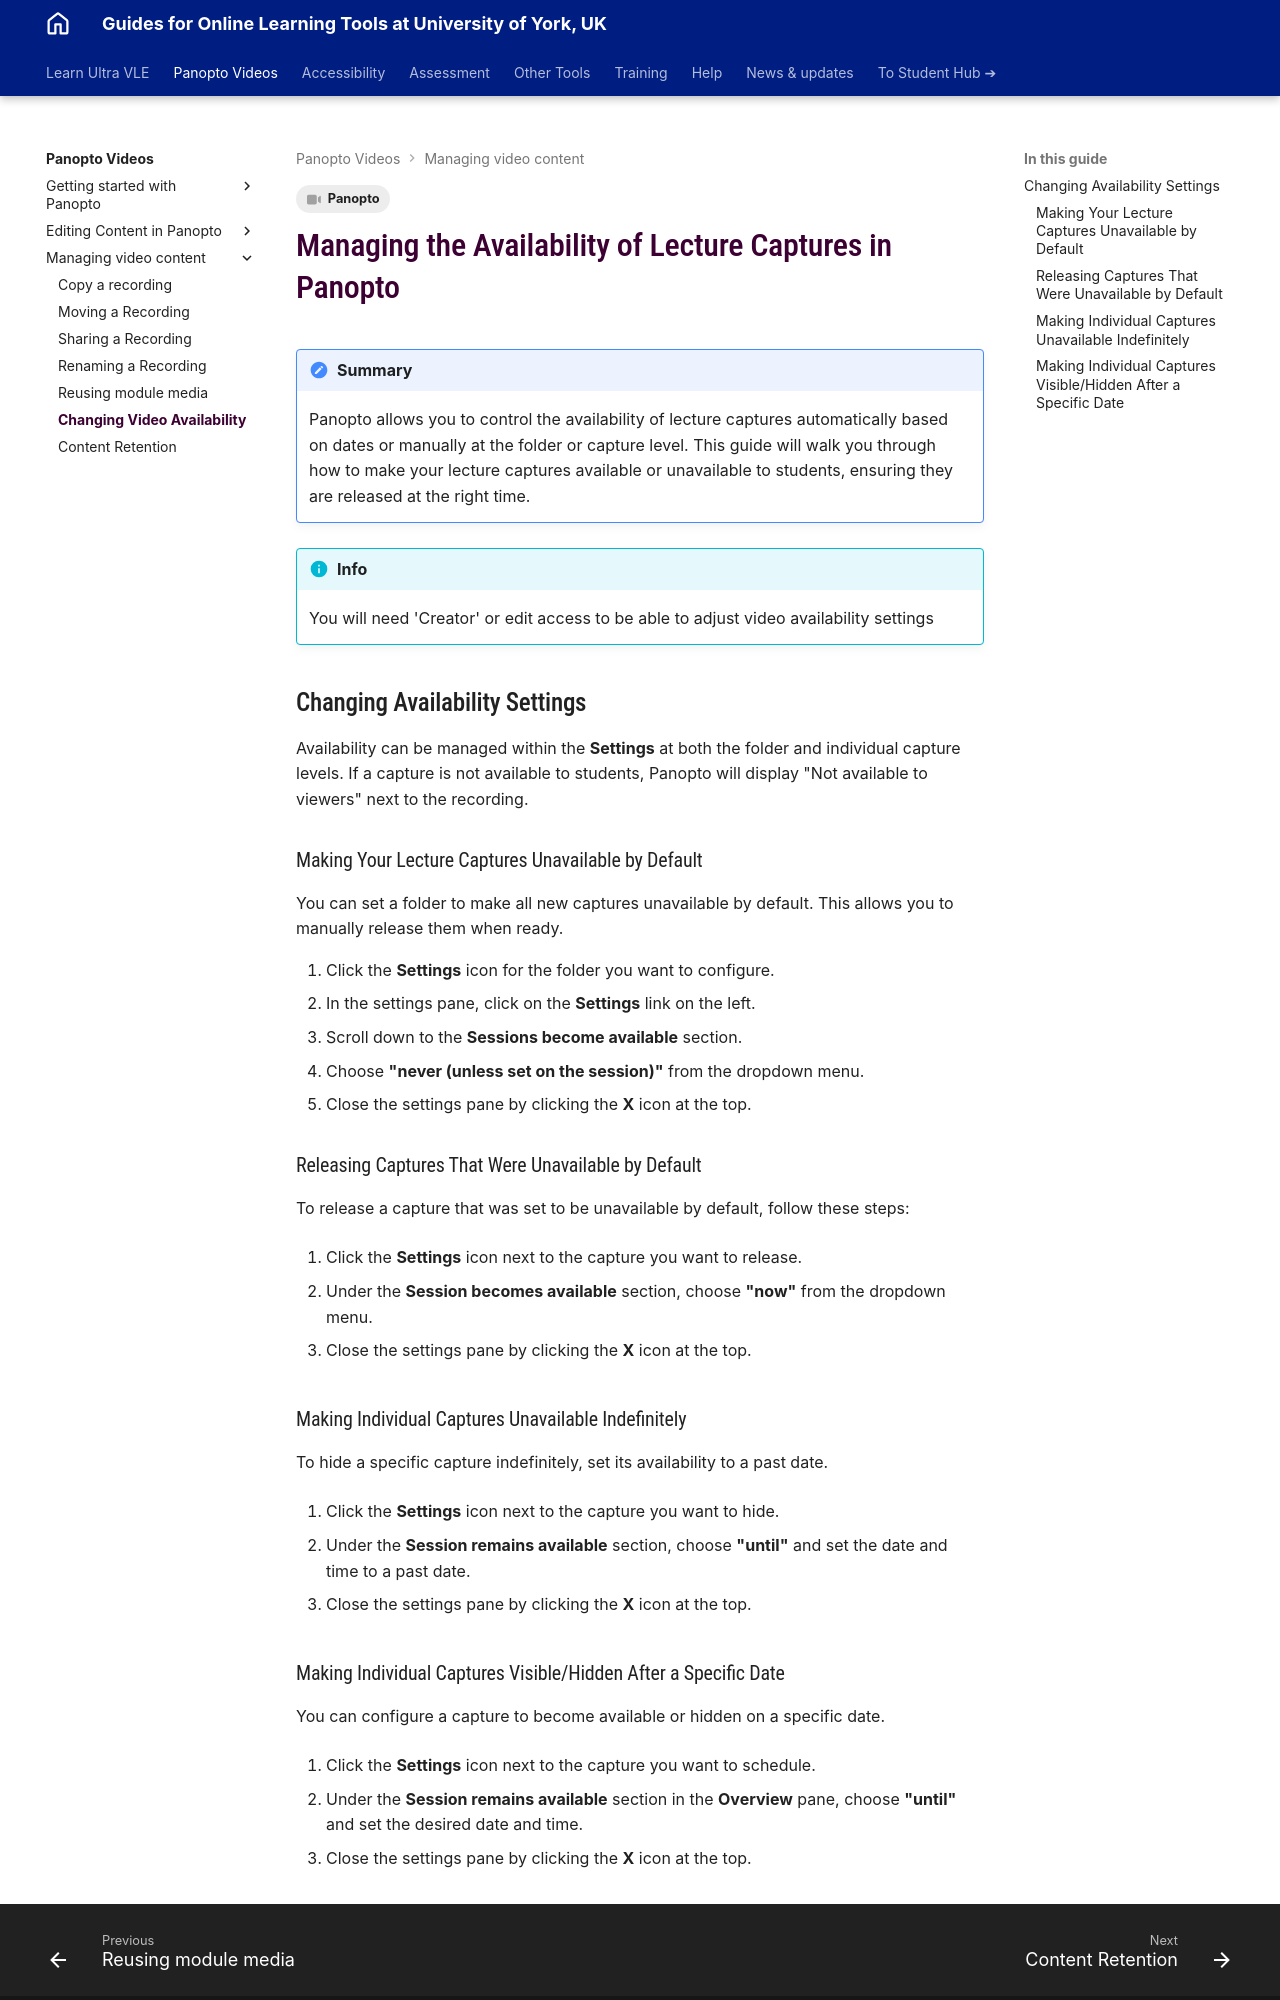

repository: PDLT-University-of-York/test-split-site · page: panopto/change-availability/index.html · generator: mkdocs

---
 tags:
    - Panopto
---

# Managing the Availability of Lecture Captures in Panopto 

!!! Summary

    Panopto allows you to control the availability of lecture captures automatically based on dates or manually at the folder or capture level. This guide will walk you through how to make your lecture captures available or unavailable to students, ensuring they are released at the right time.

!!! info 
       You will need 'Creator' or edit access to be able to adjust video availability settings

## Changing Availability Settings

Availability can be managed within the **Settings** at both the folder and individual capture levels. If a capture is not available to students, Panopto will display "Not available to viewers" next to the recording.

###  Making Your Lecture Captures Unavailable by Default

You can set a folder to make all new captures unavailable by default. This allows you to manually release them when ready.

1.  Click the **Settings** icon for the folder you want to configure.
2.  In the settings pane, click on the **Settings** link on the left.
3.  Scroll down to the **Sessions become available** section.
4.  Choose **"never (unless set on the session)"** from the dropdown menu.
5.  Close the settings pane by clicking the **X** icon at the top.

### Releasing Captures That Were Unavailable by Default

To release a capture that was set to be unavailable by default, follow these steps:


1.  Click the **Settings** icon next to the capture you want to release.


2.  Under the **Session becomes available** section, choose **"now"** from the dropdown menu.


3.  Close the settings pane by clicking the **X** icon at the top.

### Making Individual Captures Unavailable Indefinitely

To hide a specific capture indefinitely, set its availability to a past date.


1.  Click the **Settings** icon next to the capture you want to hide.


2.  Under the **Session remains available** section, choose **"until"** and set the date and time to a past date.


3.  Close the settings pane by clicking the **X** icon at the top.
